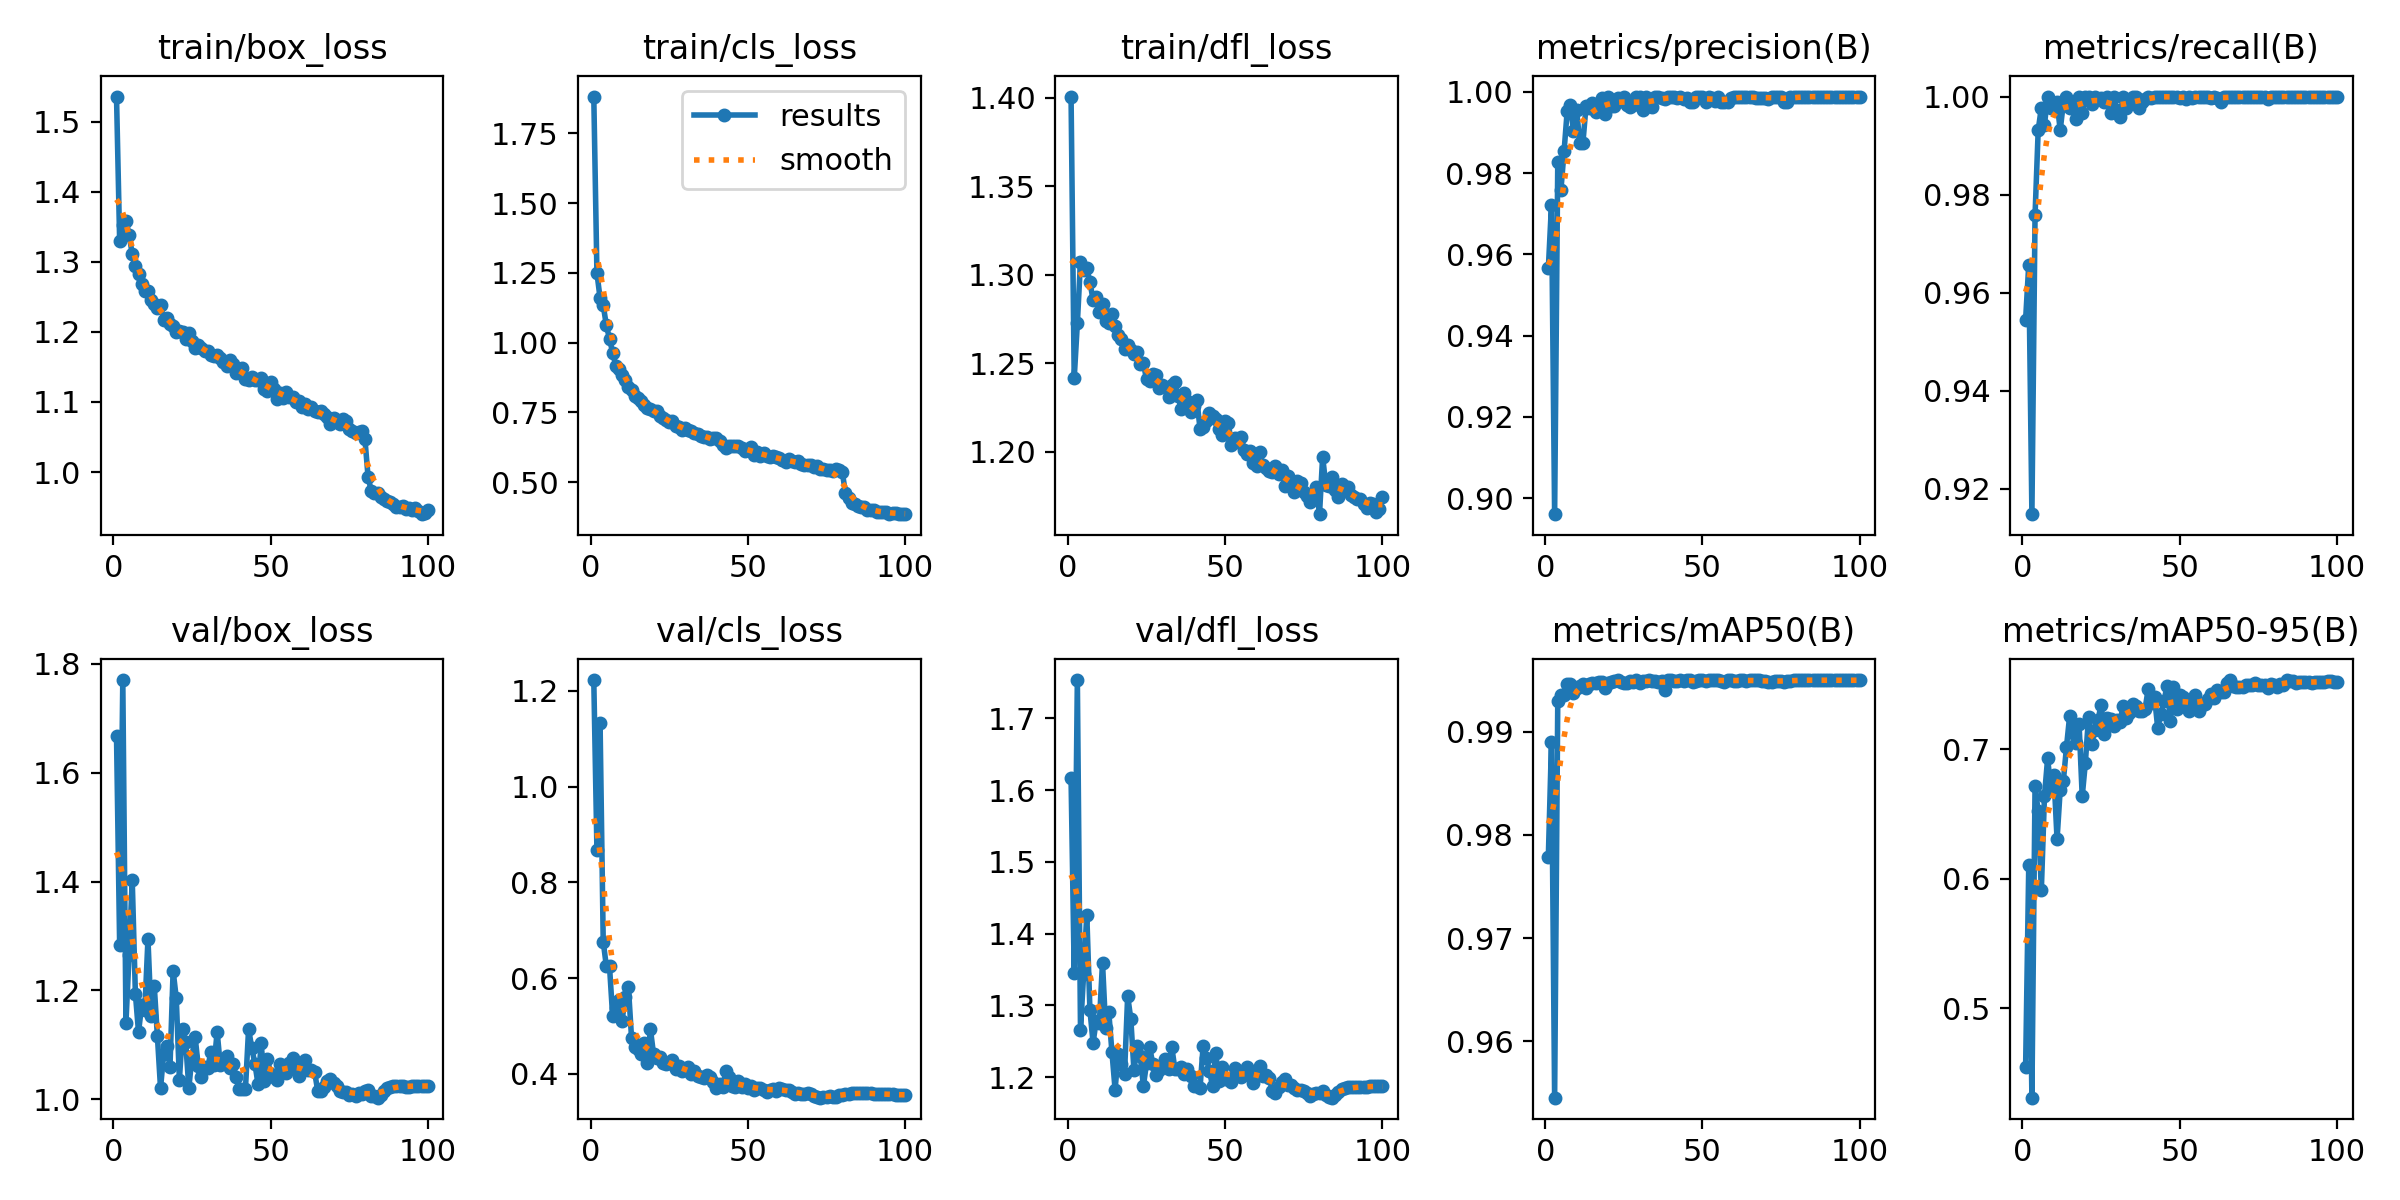

Values plotted in this chart, from the file beside it:
epoch, time, train/box_loss, train/cls_loss, train/dfl_loss, metrics/precision(B), metrics/recall(B), metrics/mAP50(B), metrics/mAP50-95(B), val/box_loss, val/cls_loss, val/dfl_loss, lr/pg0, lr/pg1, lr/pg2, lr/pg3, lr/pg4, lr/pg5, lr/pg6, lr/pg7
1, 130.4, 1.536, 1.882, 1.401, 0.9565, 0.9545, 0.9778, 0.4543, 1.668, 1.223, 1.616, 0.009976, 0.003325, 0.009976, 0.003325, 0.009976, 0.003325, 0.009976, 0.003325
2, 252.5, 1.33, 1.25, 1.241, 0.9722, 0.9657, 0.989, 0.6104, 1.282, 0.8683, 1.345, 0.01997, 0.006657, 0.01997, 0.006657, 0.01997, 0.006657, 0.01997, 0.006657
3, 371.2, 1.353, 1.159, 1.273, 0.896, 0.9148, 0.9545, 0.4309, 1.77, 1.132, 1.753, 0.02995, 0.009982, 0.02995, 0.009982, 0.02995, 0.009982, 0.02995, 0.009982
4, 489.9, 1.358, 1.134, 1.307, 0.9828, 0.9758, 0.993, 0.6718, 1.14, 0.6764, 1.266, 0.02993, 0.009978, 0.02993, 0.009978, 0.02993, 0.009978, 0.02993, 0.009978
5, 608.5, 1.339, 1.062, 1.303, 0.9758, 0.9931, 0.9936, 0.6521, 1.265, 0.6248, 1.344, 0.02988, 0.009961, 0.02988, 0.009961, 0.02988, 0.009961, 0.02988, 0.009961
6, 727, 1.311, 1.014, 1.304, 0.9853, 0.9977, 0.9935, 0.5911, 1.403, 0.6249, 1.427, 0.02982, 0.009939, 0.02982, 0.009939, 0.02982, 0.009939, 0.02982, 0.009939
7, 845.5, 1.295, 0.9639, 1.296, 0.9953, 0.9943, 0.9946, 0.6642, 1.194, 0.5203, 1.294, 0.02974, 0.009912, 0.02974, 0.009912, 0.02974, 0.009912, 0.02974, 0.009912
8, 964, 1.282, 0.9173, 1.286, 0.9967, 1, 0.9946, 0.693, 1.123, 0.5379, 1.248, 0.02964, 0.009881, 0.02964, 0.009881, 0.02964, 0.009881, 0.02964, 0.009881
9, 1083, 1.269, 0.9041, 1.287, 0.9903, 0.9977, 0.9938, 0.6702, 1.172, 0.5547, 1.279, 0.02953, 0.009844, 0.02953, 0.009844, 0.02953, 0.009844, 0.02953, 0.009844
10, 1201, 1.259, 0.8845, 1.279, 0.9954, 0.9985, 0.9942, 0.6802, 1.163, 0.5113, 1.276, 0.02941, 0.009803, 0.02941, 0.009803, 0.02941, 0.009803, 0.02941, 0.009803
11, 1319, 1.258, 0.8661, 1.283, 0.9874, 0.9989, 0.9944, 0.6305, 1.294, 0.5606, 1.36, 0.02927, 0.009758, 0.02927, 0.009758, 0.02927, 0.009758, 0.02927, 0.009758
12, 1438, 1.245, 0.8404, 1.274, 0.9875, 0.9931, 0.9946, 0.6689, 1.153, 0.5821, 1.268, 0.02912, 0.009707, 0.02912, 0.009707, 0.02912, 0.009707, 0.02912, 0.009707
13, 1557, 1.241, 0.8295, 1.273, 0.9966, 0.9987, 0.9943, 0.6756, 1.208, 0.4759, 1.29, 0.02896, 0.009652, 0.02896, 0.009652, 0.02896, 0.009652, 0.02896, 0.009652
14, 1675, 1.234, 0.8085, 1.278, 0.9961, 1, 0.9947, 0.7019, 1.115, 0.4563, 1.235, 0.02878, 0.009593, 0.02878, 0.009593, 0.02878, 0.009593, 0.02878, 0.009593
15, 1794, 1.238, 0.8005, 1.271, 0.9973, 0.9977, 0.9947, 0.7258, 1.02, 0.4513, 1.183, 0.02859, 0.009529, 0.02859, 0.009529, 0.02859, 0.009529, 0.02859, 0.009529
16, 1912, 1.217, 0.7922, 1.266, 0.9951, 0.9989, 0.9947, 0.7123, 1.084, 0.4426, 1.233, 0.02838, 0.00946, 0.02838, 0.00946, 0.02838, 0.00946, 0.02838, 0.00946
17, 2031, 1.219, 0.7756, 1.264, 0.9957, 0.9954, 0.9948, 0.7051, 1.098, 0.465, 1.218, 0.02816, 0.009388, 0.02816, 0.009388, 0.02816, 0.009388, 0.02816, 0.009388
18, 2149, 1.212, 0.7648, 1.258, 0.9986, 1, 0.9948, 0.72, 1.059, 0.4226, 1.205, 0.02793, 0.009311, 0.02793, 0.009311, 0.02793, 0.009311, 0.02793, 0.009311
19, 2268, 1.208, 0.7621, 1.26, 0.9945, 0.9966, 0.9943, 0.6637, 1.236, 0.4937, 1.313, 0.02769, 0.009229, 0.02769, 0.009229, 0.02769, 0.009229, 0.02769, 0.009229
20, 2386, 1.2, 0.754, 1.258, 0.9987, 1, 0.9947, 0.6896, 1.186, 0.4419, 1.281, 0.02743, 0.009144, 0.02743, 0.009144, 0.02743, 0.009144, 0.02743, 0.009144
21, 2505, 1.201, 0.7547, 1.255, 0.9966, 1, 0.9948, 0.725, 1.035, 0.4342, 1.21, 0.02716, 0.009055, 0.02716, 0.009055, 0.02716, 0.009055, 0.02716, 0.009055
22, 2623, 1.2, 0.7367, 1.256, 0.9966, 0.9985, 0.9949, 0.7043, 1.129, 0.4352, 1.244, 0.02688, 0.008961, 0.02688, 0.008961, 0.02688, 0.008961, 0.02688, 0.008961
23, 2742, 1.191, 0.7299, 1.249, 0.9986, 1, 0.995, 0.7147, 1.104, 0.4238, 1.23, 0.02659, 0.008864, 0.02659, 0.008864, 0.02659, 0.008864, 0.02659, 0.008864
24, 2860, 1.198, 0.7228, 1.25, 0.9977, 0.9996, 0.9948, 0.7225, 1.021, 0.4204, 1.188, 0.02629, 0.008763, 0.02629, 0.008763, 0.02629, 0.008763, 0.02629, 0.008763
25, 2979, 1.187, 0.7138, 1.241, 0.9989, 0.9997, 0.9948, 0.7345, 1.078, 0.4229, 1.219, 0.02598, 0.008658, 0.02598, 0.008658, 0.02598, 0.008658, 0.02598, 0.008658
26, 3097, 1.177, 0.7178, 1.24, 0.9968, 0.9989, 0.9947, 0.7118, 1.114, 0.4282, 1.242, 0.02565, 0.00855, 0.02565, 0.00855, 0.02565, 0.00855, 0.02565, 0.00855
27, 3216, 1.181, 0.7008, 1.244, 0.9963, 1, 0.9949, 0.7241, 1.06, 0.411, 1.218, 0.02532, 0.008439, 0.02532, 0.008439, 0.02532, 0.008439, 0.02532, 0.008439
28, 3337, 1.177, 0.6987, 1.243, 0.9969, 0.9966, 0.9948, 0.7236, 1.04, 0.4162, 1.203, 0.02497, 0.008323, 0.02497, 0.008323, 0.02497, 0.008323, 0.02497, 0.008323
29, 3456, 1.172, 0.6866, 1.236, 0.9987, 1, 0.995, 0.718, 1.059, 0.406, 1.21, 0.02462, 0.008205, 0.02462, 0.008205, 0.02462, 0.008205, 0.02462, 0.008205
30, 3575, 1.172, 0.6952, 1.238, 0.9989, 0.9972, 0.9948, 0.7227, 1.058, 0.4109, 1.217, 0.02425, 0.008084, 0.02425, 0.008084, 0.02425, 0.008084, 0.02425, 0.008084
31, 3694, 1.167, 0.6882, 1.236, 0.9954, 0.9957, 0.995, 0.7208, 1.086, 0.4154, 1.226, 0.02388, 0.00796, 0.02388, 0.00796, 0.02388, 0.00796, 0.02388, 0.00796
32, 3814, 1.166, 0.6829, 1.231, 0.9986, 1, 0.995, 0.7339, 1.062, 0.3998, 1.211, 0.0235, 0.007832, 0.0235, 0.007832, 0.0235, 0.007832, 0.0235, 0.007832
33, 3933, 1.168, 0.6777, 1.238, 0.9966, 0.9977, 0.995, 0.7245, 1.124, 0.4064, 1.243, 0.02311, 0.007702, 0.02311, 0.007702, 0.02311, 0.007702, 0.02311, 0.007702
34, 4059, 1.162, 0.6713, 1.239, 0.9964, 0.9989, 0.9949, 0.7284, 1.062, 0.3968, 1.212, 0.02271, 0.00757, 0.02271, 0.00757, 0.02271, 0.00757, 0.02271, 0.00757
35, 4180, 1.158, 0.6634, 1.231, 0.9987, 1, 0.9949, 0.7347, 1.069, 0.3929, 1.211, 0.0223, 0.007435, 0.0223, 0.007435, 0.0223, 0.007435, 0.0223, 0.007435
36, 4301, 1.152, 0.6629, 1.224, 0.9987, 1, 0.9948, 0.7339, 1.08, 0.391, 1.215, 0.02189, 0.007297, 0.02189, 0.007297, 0.02189, 0.007297, 0.02189, 0.007297
37, 4421, 1.159, 0.6633, 1.233, 0.9985, 0.9977, 0.9949, 0.7293, 1.057, 0.3973, 1.204, 0.02147, 0.007158, 0.02147, 0.007158, 0.02147, 0.007158, 0.02147, 0.007158
38, 4542, 1.154, 0.6544, 1.229, 0.9982, 0.9989, 0.994, 0.7294, 1.065, 0.3936, 1.212, 0.02105, 0.007016, 0.02105, 0.007016, 0.02105, 0.007016, 0.02105, 0.007016
39, 4663, 1.142, 0.6583, 1.222, 0.9989, 0.9995, 0.995, 0.7316, 1.041, 0.3831, 1.202, 0.02062, 0.006872, 0.02062, 0.006872, 0.02062, 0.006872, 0.02062, 0.006872
40, 4783, 1.145, 0.6564, 1.226, 0.9987, 1, 0.995, 0.7469, 1.018, 0.3713, 1.188, 0.02018, 0.006727, 0.02018, 0.006727, 0.02018, 0.006727, 0.02018, 0.006727
41, 4904, 1.149, 0.6487, 1.229, 0.9989, 0.9998, 0.995, 0.7359, 1.018, 0.3785, 1.188, 0.01974, 0.00658, 0.01974, 0.00658, 0.01974, 0.00658, 0.01974, 0.00658
42, 5024, 1.132, 0.6339, 1.213, 0.9986, 1, 0.9949, 0.7404, 1.019, 0.373, 1.185, 0.01929, 0.006431, 0.01929, 0.006431, 0.01929, 0.006431, 0.01929, 0.006431
43, 5145, 1.131, 0.6214, 1.214, 0.9987, 1, 0.995, 0.7167, 1.129, 0.4054, 1.244, 0.01884, 0.006281, 0.01884, 0.006281, 0.01884, 0.006281, 0.01884, 0.006281
44, 5265, 1.135, 0.6276, 1.217, 0.9983, 1, 0.9949, 0.7273, 1.094, 0.3942, 1.227, 0.01839, 0.00613, 0.01839, 0.00613, 0.01839, 0.00613, 0.01839, 0.00613
45, 5385, 1.131, 0.6284, 1.222, 0.9984, 1, 0.995, 0.7375, 1.065, 0.3753, 1.209, 0.01793, 0.005978, 0.01793, 0.005978, 0.01793, 0.005978, 0.01793, 0.005978
46, 5506, 1.131, 0.6302, 1.22, 0.9976, 1, 0.995, 0.7493, 1.027, 0.3737, 1.188, 0.01747, 0.005824, 0.01747, 0.005824, 0.01747, 0.005824, 0.01747, 0.005824
47, 5627, 1.135, 0.6298, 1.218, 0.9975, 1, 0.9948, 0.7223, 1.102, 0.3851, 1.234, 0.01701, 0.00567, 0.01701, 0.00567, 0.01701, 0.00567, 0.01701, 0.00567
48, 5748, 1.119, 0.623, 1.213, 0.9986, 1, 0.9949, 0.7485, 1.033, 0.3735, 1.195, 0.01655, 0.005516, 0.01655, 0.005516, 0.01655, 0.005516, 0.01655, 0.005516
49, 5869, 1.115, 0.6131, 1.209, 0.9989, 0.9999, 0.995, 0.731, 1.074, 0.3785, 1.215, 0.01608, 0.005361, 0.01608, 0.005361, 0.01608, 0.005361, 0.01608, 0.005361
50, 5990, 1.129, 0.6196, 1.217, 0.9989, 0.9996, 0.995, 0.7418, 1.046, 0.3709, 1.197, 0.01562, 0.005205, 0.01562, 0.005205, 0.01562, 0.005205, 0.01562, 0.005205
51, 6111, 1.119, 0.6243, 1.216, 0.9975, 1, 0.9949, 0.7406, 1.04, 0.3753, 1.198, 0.01515, 0.00505, 0.01515, 0.00505, 0.01515, 0.00505, 0.01515, 0.00505
52, 6237, 1.104, 0.5959, 1.204, 0.9989, 0.9994, 0.995, 0.7349, 1.036, 0.3674, 1.194, 0.01468, 0.004895, 0.01468, 0.004895, 0.01468, 0.004895, 0.01468, 0.004895
53, 6359, 1.112, 0.6074, 1.208, 0.9984, 1, 0.995, 0.73, 1.065, 0.3716, 1.213, 0.01422, 0.004739, 0.01422, 0.004739, 0.01422, 0.004739, 0.01422, 0.004739
54, 6480, 1.106, 0.5952, 1.205, 0.9977, 0.9998, 0.995, 0.738, 1.055, 0.3709, 1.204, 0.01375, 0.004584, 0.01375, 0.004584, 0.01375, 0.004584, 0.01375, 0.004584
55, 6602, 1.114, 0.6046, 1.208, 0.9988, 1, 0.995, 0.7423, 1.048, 0.3662, 1.201, 0.01329, 0.00443, 0.01329, 0.00443, 0.01329, 0.00443, 0.01329, 0.00443
56, 6722, 1.107, 0.5948, 1.201, 0.9974, 1, 0.9949, 0.7301, 1.067, 0.3634, 1.209, 0.01283, 0.004276, 0.01283, 0.004276, 0.01283, 0.004276, 0.01283, 0.004276
57, 6844, 1.106, 0.5883, 1.199, 0.9974, 1, 0.9949, 0.7345, 1.076, 0.3676, 1.214, 0.01237, 0.004122, 0.01237, 0.004122, 0.01237, 0.004122, 0.01237, 0.004122
58, 6964, 1.101, 0.5928, 1.2, 0.9976, 1, 0.995, 0.7351, 1.057, 0.3684, 1.204, 0.01191, 0.00397, 0.01191, 0.00397, 0.01191, 0.00397, 0.01191, 0.00397
59, 7085, 1.101, 0.5884, 1.194, 0.9986, 1, 0.995, 0.7386, 1.042, 0.3641, 1.192, 0.01146, 0.003819, 0.01146, 0.003819, 0.01146, 0.003819, 0.01146, 0.003819
60, 7205, 1.093, 0.5858, 1.192, 0.9989, 0.9998, 0.995, 0.7428, 1.061, 0.3699, 1.205, 0.01101, 0.003669, 0.01101, 0.003669, 0.01101, 0.003669, 0.01101, 0.003669
... 40 more rows
